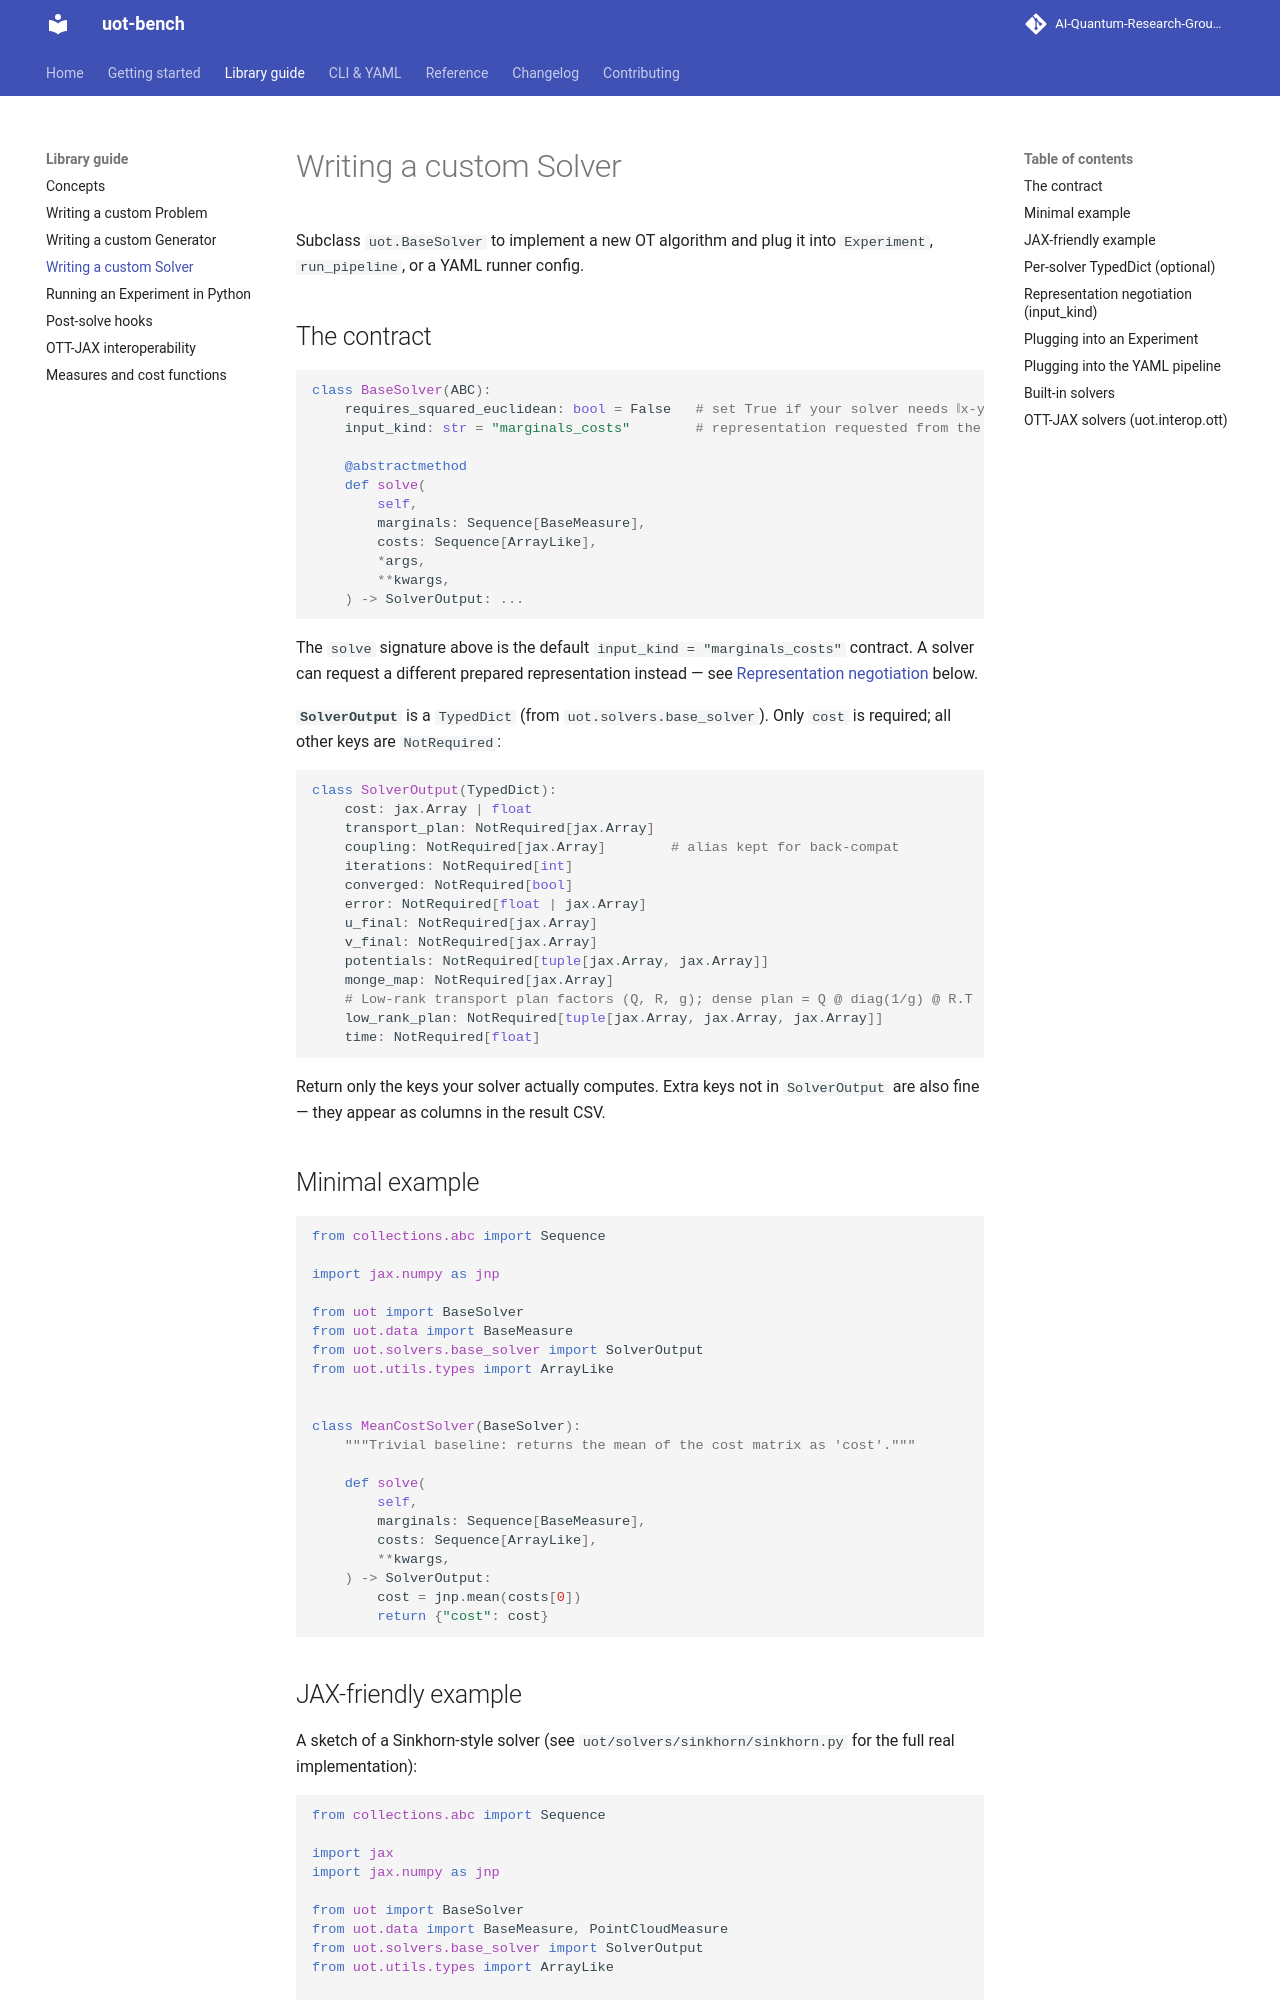

repository: AI-Quantum-Research-Group/uot-bench · page: guide/custom-solver/index.html · generator: mkdocs

# Writing a custom Solver

Subclass `uot.BaseSolver` to implement a new OT algorithm and plug it into
`Experiment`, `run_pipeline`, or a YAML runner config.

## The contract

```python
class BaseSolver(ABC):
    requires_squared_euclidean: bool = False   # set True if your solver needs ‖x-y‖²
    input_kind: str = "marginals_costs"        # representation requested from the runner

    @abstractmethod
    def solve(
        self,
        marginals: Sequence[BaseMeasure],
        costs: Sequence[ArrayLike],
        *args,
        **kwargs,
    ) -> SolverOutput: ...
```

The `solve` signature above is the default `input_kind = "marginals_costs"`
contract. A solver can request a different prepared representation instead — see
[Representation negotiation](#representation-negotiation-input_kind) below.

**`SolverOutput`** is a `TypedDict` (from `uot.solvers.base_solver`).
Only `cost` is required; all other keys are `NotRequired`:

```python
class SolverOutput(TypedDict):
    cost: jax.Array | float
    transport_plan: NotRequired[jax.Array]
    coupling: NotRequired[jax.Array]        # alias kept for back-compat
    iterations: NotRequired[int]
    converged: NotRequired[bool]
    error: NotRequired[float | jax.Array]
    u_final: NotRequired[jax.Array]
    v_final: NotRequired[jax.Array]
    potentials: NotRequired[tuple[jax.Array, jax.Array]]
    monge_map: NotRequired[jax.Array]
    # Low-rank transport plan factors (Q, R, g); dense plan = Q @ diag(1/g) @ R.T
    low_rank_plan: NotRequired[tuple[jax.Array, jax.Array, jax.Array]]
    time: NotRequired[float]
```

Return only the keys your solver actually computes. Extra keys not in
`SolverOutput` are also fine — they appear as columns in the result CSV.

## Minimal example

```python
from collections.abc import Sequence

import jax.numpy as jnp

from uot import BaseSolver
from uot.data import BaseMeasure
from uot.solvers.base_solver import SolverOutput
from uot.utils.types import ArrayLike


class MeanCostSolver(BaseSolver):
    """Trivial baseline: returns the mean of the cost matrix as 'cost'."""

    def solve(
        self,
        marginals: Sequence[BaseMeasure],
        costs: Sequence[ArrayLike],
        **kwargs,
    ) -> SolverOutput:
        cost = jnp.mean(costs[0])
        return {"cost": cost}
```
